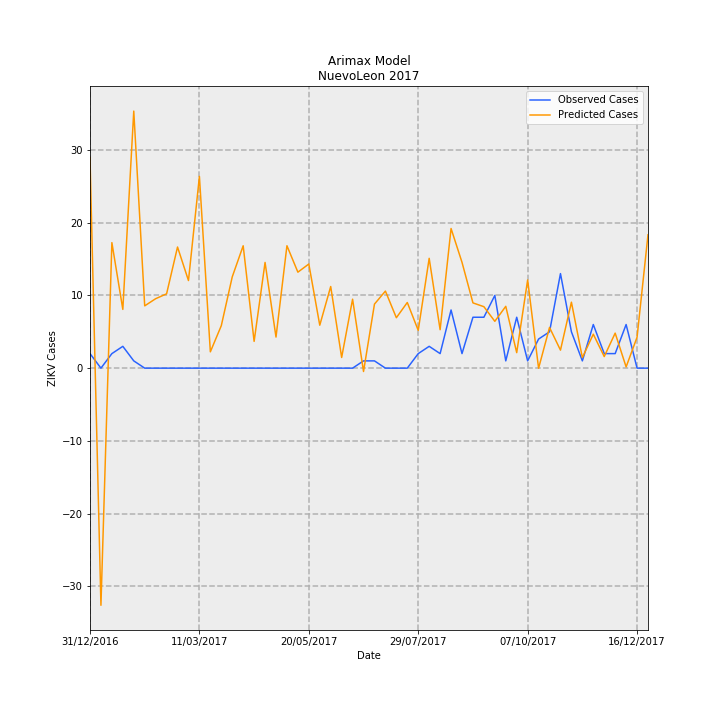

Source data for this figure (header and first rows):
Date, predictions_incidence, observed_incidence, Predicted Cases, Observed Cases, error
31/12/2016, 0.5657, 0.03907, 28.96, 2.0, -26.96
07/01/2017, -0.6369, 0.0, -32.61, 0.0, 32.61
14/01/2017, 0.3371, 0.03907, 17.26, 2.0, -15.26
21/01/2017, 0.1578, 0.0586, 8.08, 3.0, -5.08
28/01/2017, 0.6904, 0.01953, 35.34, 1.0, -34.34
04/02/2017, 0.1673, 0.0, 8.565, 0.0, -8.565
11/02/2017, 0.1865, 0.0, 9.55, 0.0, -9.55
18/02/2017, 0.1996, 0.0, 10.22, 0.0, -10.22
25/02/2017, 0.3253, 0.0, 16.66, 0.0, -16.66
04/03/2017, 0.2353, 0.0, 12.05, 0.0, -12.05
11/03/2017, 0.515, 0.0, 26.37, 0.0, -26.37
18/03/2017, 0.04383, 0.0, 2.244, 0.0, -2.244
25/03/2017, 0.114, 0.0, 5.838, 0.0, -5.838
01/04/2017, 0.2451, 0.0, 12.55, 0.0, -12.55
08/04/2017, 0.3287, 0.0, 16.83, 0.0, -16.83
15/04/2017, 0.0719, 0.0, 3.681, 0.0, -3.681
22/04/2017, 0.2839, 0.0, 14.53, 0.0, -14.53
29/04/2017, 0.08348, 0.0, 4.274, 0.0, -4.274
06/05/2017, 0.3288, 0.0, 16.83, 0.0, -16.83
13/05/2017, 0.2578, 0.0, 13.2, 0.0, -13.2
20/05/2017, 0.2797, 0.0, 14.32, 0.0, -14.32
27/05/2017, 0.1153, 0.0, 5.905, 0.0, -5.905
03/06/2017, 0.2192, 0.0, 11.22, 0.0, -11.22
10/06/2017, 0.0287, 0.0, 1.469, 0.0, -1.469
17/06/2017, 0.1852, 0.0, 9.482, 0.0, -9.482
24/06/2017, -0.008983, 0.01953, -0.4599, 1.0, 1.46
01/07/2017, 0.172, 0.01953, 8.808, 1.0, -7.808
08/07/2017, 0.207, 0.0, 10.6, 0.0, -10.6
15/07/2017, 0.1354, 0.0, 6.933, 0.0, -6.933
22/07/2017, 0.1764, 0.0, 9.029, 0.0, -9.029
29/07/2017, 0.1015, 0.03907, 5.195, 2.0, -3.195
05/08/2017, 0.295, 0.0586, 15.1, 3.0, -12.1
12/08/2017, 0.1032, 0.03907, 5.286, 2.0, -3.286
19/08/2017, 0.3751, 0.1563, 19.2, 8.0, -11.2
26/08/2017, 0.2842, 0.03907, 14.55, 2.0, -12.55
02/09/2017, 0.1753, 0.1367, 8.974, 7, -1.974
09/09/2017, 0.1651, 0.1367, 8.451, 7, -1.451
16/09/2017, 0.1258, 0.1953, 6.44, 10.0, 3.56
23/09/2017, 0.1661, 0.01953, 8.501, 1.0, -7.501
30/09/2017, 0.04163, 0.1367, 2.131, 7, 4.869
07/10/2017, 0.2369, 0.01953, 12.13, 1.0, -11.13
14/10/2017, -0.0002363, 0.07813, -0.0121, 4.0, 4.012
21/10/2017, 0.1092, 0.09767, 5.592, 5.0, -0.5925
28/10/2017, 0.04839, 0.2539, 2.478, 13.0, 10.52
04/11/2017, 0.1772, 0.09767, 9.07, 5.0, -4.07
11/11/2017, 0.02832, 0.01953, 1.45, 1.0, -0.4497
18/11/2017, 0.0912, 0.1172, 4.669, 6.0, 1.331
25/11/2017, 0.03112, 0.03907, 1.593, 2.0, 0.4067
02/12/2017, 0.09407, 0.03907, 4.816, 2.0, -2.816
09/12/2017, 0.003292, 0.1172, 0.1685, 6.0, 5.831
16/12/2017, 0.08308, 0.0, 4.253, 0.0, -4.253
23/12/2017, 0.3583, 0.0, 18.34, 0.0, -18.34
